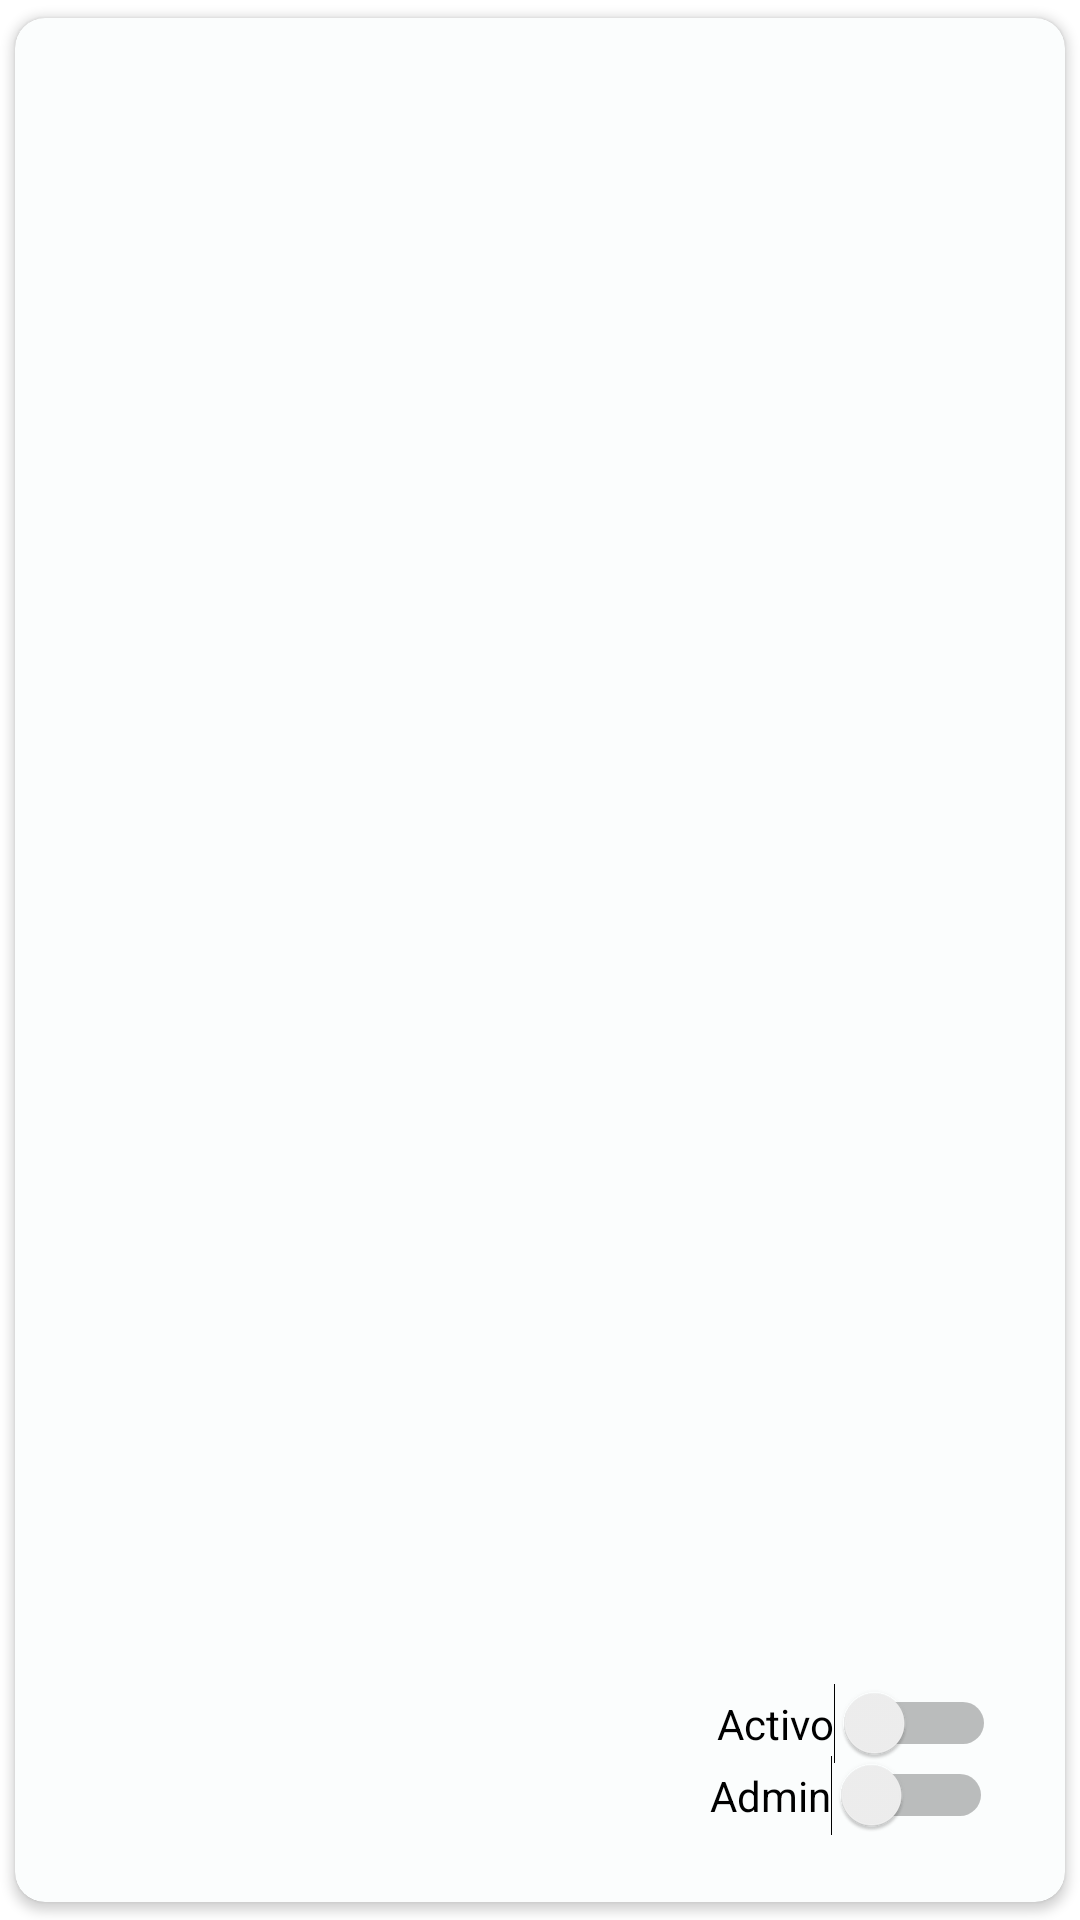

This screen was rendered from an Android layout file. Write that file and the resources it references.
<!-- AndroidManifest.xml: application theme Theme.Nora -->
<!-- res/layout/rv_solicitud_item.xml -->
<?xml version="1.0" encoding="utf-8"?>
<androidx.cardview.widget.CardView xmlns:android="http://schemas.android.com/apk/res/android"
    xmlns:tools="http://schemas.android.com/tools"

    xmlns:card_view="http://schemas.android.com/apk/res-auto"
    android:layout_width="match_parent"
    android:layout_height="100dp"
    xmlns:app="http://schemas.android.com/apk/res-auto"
    android:clickable="true"
    android:focusable="true"
    android:foreground="?selectableItemBackground"
    card_view:cardCornerRadius="30px"
    card_view:cardUseCompatPadding="true"

    >

  <RelativeLayout
      android:id="@+id/cv_sonidos"
      android:layout_width="match_parent"
      android:layout_height="match_parent"
      android:elevation="4dp"
      android:background="@drawable/edit_card">


    <TextView
        android:id="@+id/tv_nombre"
        android:layout_width="252dp"
        android:layout_height="wrap_content"
        android:layout_alignParentStart="true"
        android:layout_alignParentEnd="true"
        android:layout_alignParentBottom="true"
        android:layout_marginStart="26dp"
        android:layout_marginEnd="123dp"
        android:layout_marginBottom="46dp"
        android:textColor="@android:color/black"
        android:textSize="20sp"
        app:layout_constraintBottom_toTopOf="@+id/tv_email"
        tools:layout_editor_absoluteX="30dp"
        tools:text="@tools:sample/full_names" />

    <TextView
        android:id="@+id/tv_email"
        android:layout_width="285dp"
        android:layout_height="20dp"
        android:layout_alignParentStart="true"
        android:layout_alignParentEnd="true"
        android:layout_alignParentBottom="true"
        android:layout_marginStart="26dp"
        android:layout_marginEnd="89dp"
        android:layout_marginBottom="16dp"
        app:layout_constraintEnd_toEndOf="parent"
        tools:layout_editor_absoluteY="37dp"
        tools:text="@tools:sample/lorem[4:10]" />

    <Switch
        android:id="@+id/isActive_Switch"
        android:layout_width="wrap_content"
        android:layout_height="wrap_content"
        android:layout_alignParentEnd="true"
        android:layout_alignParentBottom="true"
        android:layout_marginEnd="22dp"
        android:layout_marginBottom="45dp"
        android:text="@string/activo"
        app:layout_constraintEnd_toEndOf="parent"
        tools:layout_editor_absoluteY="10dp" />

    <Switch
        android:id="@+id/isAdmin_Switch"
        android:layout_width="wrap_content"
        android:layout_height="wrap_content"
        android:layout_alignParentEnd="true"
        android:layout_alignParentBottom="true"
        android:layout_marginEnd="23dp"
        android:layout_marginBottom="21dp"
        android:text="@string/admin"
        card_view:layout_constraintEnd_toEndOf="parent"
        tools:layout_editor_absoluteY="10dp" />
  </RelativeLayout>
</androidx.cardview.widget.CardView>
<!-- resources referenced by this layout -->
<resources>
  <!-- drawable edit_card (drawable) -->
  <?xml version="1.0" encoding="utf-8"?>
  <shape xmlns:android="http://schemas.android.com/apk/res/android" android:shape="rectangle">
      <solid android:color="@color/md_theme_light_surface"/>
      <padding android:left="1dp"
          android:top="1dp"
          android:right="1dp"
          android:bottom="1dp"/>
  
      <corners android:radius="30px"/>
  </shape>
  <string name="activo">Activo</string>
  <string name="admin">Admin</string>
  <color name="md_theme_light_surface">#FBFDFD</color>
  <color name="md_theme_light_primary">#2196F3</color>
  <color name="md_theme_light_primaryContainer">#D6E2FF</color>
  <color name="md_theme_light_onPrimary">#FFFFFF</color>
  <color name="md_theme_light_onPrimaryContainer">#001A43</color>
  <color name="md_theme_light_secondary">#345CA8</color>
  <color name="md_theme_light_onSecondary">#FFFFFF</color>
  <color name="md_theme_light_secondaryContainer">#D7E2FF</color>
  <color name="md_theme_light_tertiary">#83468F</color>
  <color name="md_theme_light_onTertiary">#FFFFFF</color>
  <color name="md_theme_light_onTertiaryContainer">#340042</color>
  <color name="md_theme_light_tertiaryContainer">#FFD6FF</color>
  <color name="md_theme_light_error">#B3261E</color>
  <color name="md_theme_light_errorContainer">#F9DEDC</color>
  <color name="md_theme_light_onError">#FFFFFF</color>
  <color name="md_theme_light_onErrorContainer">#410E0B</color>
  <color name="md_theme_light_background">#FFFFFF</color>
  <color name="md_theme_light_onBackground">#191C1D</color>
  <color name="md_theme_light_onSurface">#191C1D</color>
  <color name="md_theme_light_surfaceVariant">#E7E0EC</color>
  <color name="md_theme_light_onSurfaceVariant">#49454F</color>
  <color name="md_theme_light_outline">#79747E</color>
  <color name="md_theme_light_inverseOnSurface">#EFF1F1</color>
  <color name="md_theme_light_inverseSurface">#2D3132</color>
  <color name="md_theme_light_shadow">#000000</color>
  <color name="md_theme_light_primaryInverse">#ACC7FF</color>
  <color name="titulo">#4E4E53</color>
  <color name="md_theme_light_surface_2">#E2EAFC</color>
</resources>
